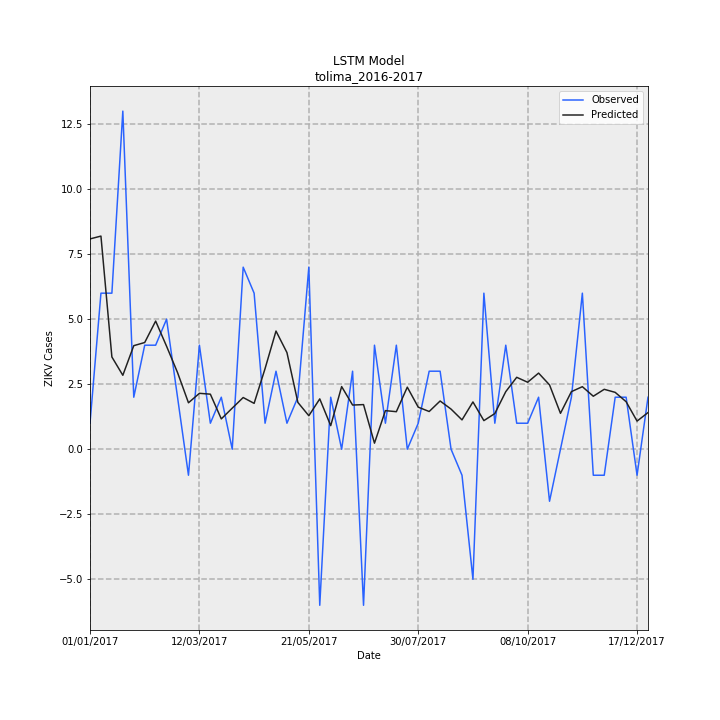

The table this chart was drawn from, first rows:
Date, Observed, Predicted, error
01/01/2017, 1, 8.086, 7.086
08/01/2017, 6, 8.195, 2.195
15/01/2017, 6, 3.547, -2.453
22/01/2017, 13, 2.843, -10.16
29/01/2017, 2, 3.982, 1.982
05/02/2017, 4, 4.103, 0.1031
12/02/2017, 4, 4.927, 0.9272
19/02/2017, 5, 3.958, -1.042
26/02/2017, 2, 2.948, 0.9482
05/03/2017, -1, 1.786, 2.786
12/03/2017, 4, 2.15, -1.85
19/03/2017, 1, 2.117, 1.117
26/03/2017, 2, 1.167, -0.8335
02/04/2017, 0.0, 1.58, 1.58
09/04/2017, 7, 1.988, -5.012
16/04/2017, 6, 1.764, -4.236
23/04/2017, 1, 3.1, 2.1
30/04/2017, 3, 4.544, 1.544
07/05/2017, 1, 3.716, 2.716
14/05/2017, 2, 1.8, -0.2004
21/05/2017, 7, 1.288, -5.712
28/05/2017, -6, 1.935, 7.935
04/06/2017, 2, 0.9064, -1.094
11/06/2017, 0.0, 2.409, 2.409
18/06/2017, 3, 1.699, -1.301
25/06/2017, -6, 1.716, 7.716
02/07/2017, 4, 0.2329, -3.767
09/07/2017, 1, 1.484, 0.4841
16/07/2017, 4, 1.443, -2.557
23/07/2017, 0.0, 2.386, 2.386
30/07/2017, 1, 1.618, 0.6179
06/08/2017, 3, 1.45, -1.55
13/08/2017, 3, 1.855, -1.145
20/08/2017, 0.0, 1.543, 1.543
27/08/2017, -1, 1.128, 2.128
03/09/2017, -5, 1.819, 6.819
10/09/2017, 6, 1.1, -4.9
17/09/2017, 1, 1.372, 0.372
24/09/2017, 4, 2.214, -1.786
01/10/2017, 1, 2.766, 1.766
08/10/2017, 1, 2.575, 1.575
15/10/2017, 2, 2.927, 0.927
22/10/2017, -2, 2.474, 4.474
29/10/2017, 0.0, 1.38, 1.38
05/11/2017, 2, 2.215, 0.2149
12/11/2017, 6, 2.405, -3.595
19/11/2017, -1, 2.038, 3.038
26/11/2017, -1, 2.304, 3.304
03/12/2017, 2, 2.187, 0.1867
10/12/2017, 2, 1.827, -0.173
17/12/2017, -1, 1.082, 2.082
24/12/2017, 2, 1.409, -0.5907
